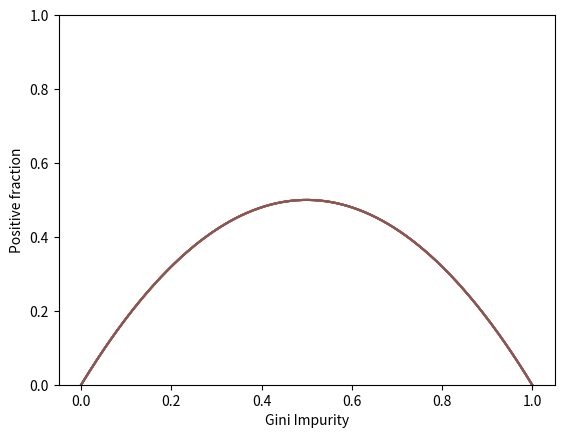

Source code (Python):
import matplotlib.pyplot as plt
import numpy as np

# gini impurity calculation works out the impurity of a set of labels
def gini_impurity(pos_fractions, labels):
    """
    Calculate the Gini impurity for a list or array of class labels.

    Parameters:
    pos_fractions (list or np.array): Array of positive fractions.

    Returns:
    float: Gini impurity value.
    """
    gini = 1 - pos_fractions**2 - (1 - pos_fractions)**2

    plt.plot(pos_fractions, gini)
    plt.ylim(0, 1)
    plt.ylabel("Positive fraction")
    plt.xlabel("Gini Impurity")
    plt.show()

    if len(labels) == 0:
        return 0
    
    #count the occurances of each label
    counts = np.unique(labels, return_counts=True)[1]
    fraction = counts / len(labels)
    impurity = 1 - np.sum(fraction**2)

    return impurity

pos_fractions = np.linspace(0.00, 1.00, 1000)

print(gini_impurity(pos_fractions, [1, 1, 0, 1, 0]))
print(gini_impurity(pos_fractions, []))
print(gini_impurity(pos_fractions, [1, 1, 1, 1, 1]))
print(gini_impurity(pos_fractions, [0, 0, 0, 0, 0]))
print(gini_impurity(pos_fractions, [1, 0, 1, 0, 1, 0]))
print(gini_impurity(pos_fractions, [1, 1, 1, 0, 0, 0, 1, 0, 1]))